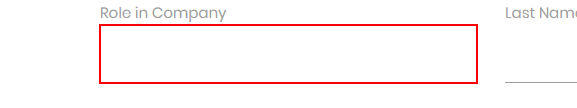
Task: Practice 2 - Set Data
Workflow: Main

Step 1: type [row(1).ToString] into the text box

Step 2: Find Element 'LABEL' on the label 'Role in Company' (no picture)

Step 3: type [row(2).ToString] into the text box (no picture)

Step 4: Find Element 'LABEL' on the label 'Address' (no picture)

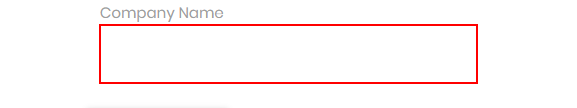
Step 5: type [row(0).ToString] into the text box

Step 6: Find Element 'LABEL' on the label 'Company Name' (no picture)

Step 7: type [row(3).ToString] into the text box (no picture)

Step 8: Find Element 'LABEL' on the label 'Email' (no picture)

Step 9: type [row(5).ToString] into the text box (no picture)

Step 10: Find Element 'LABEL' on the label 'Phone Number' (no picture)

Step 11: type [firstName] into the text box (no picture)

Step 12: Find Element 'LABEL' on the label 'First Name' (no picture)

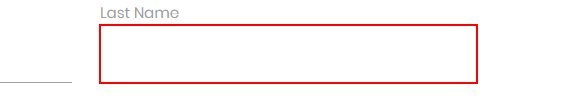
Step 13: type [lastName] into the text box

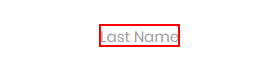
Step 14: Find Element 'LABEL' on the label 'Last Name'

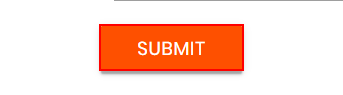
Step 15: click on the text box
